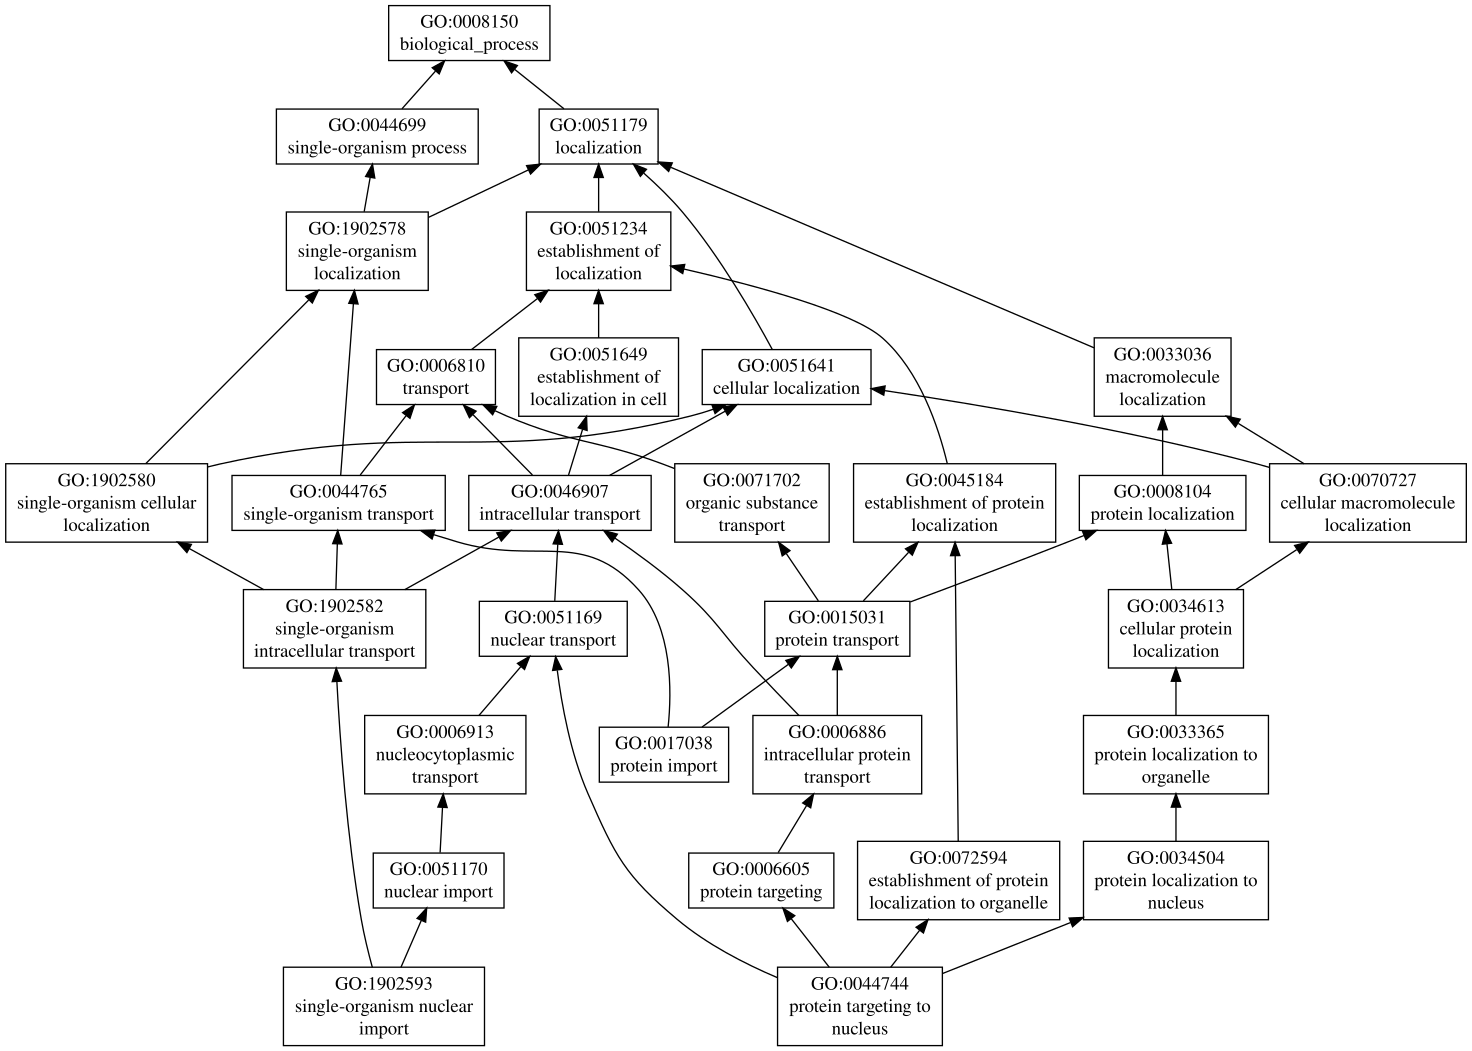

Data behind this chart, as committed beside it:
GO:1902593	P	0.03	single-organism nuclear import
GO:0044744	P	0.03	protein targeting to nucleus
GO:0017038	P	0.03	protein import
